7-way image classification set "dataset" from GitHub (Seyamalam/Banana); label vocabulary: banana healthy leaf, black sigatoka, bract mosaic virus, insect pest, moko disease, panama disease, yellow sigatoka.

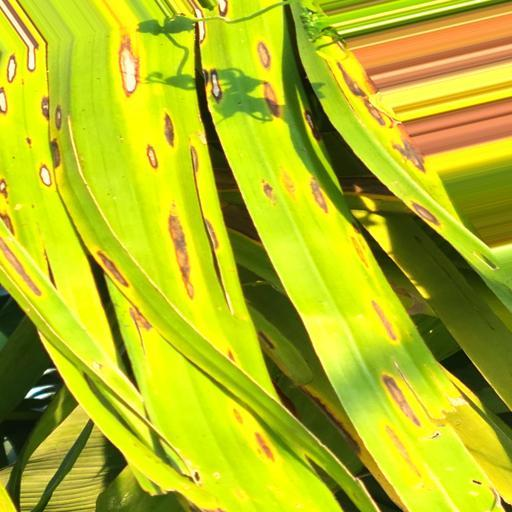
Label: yellow sigatoka

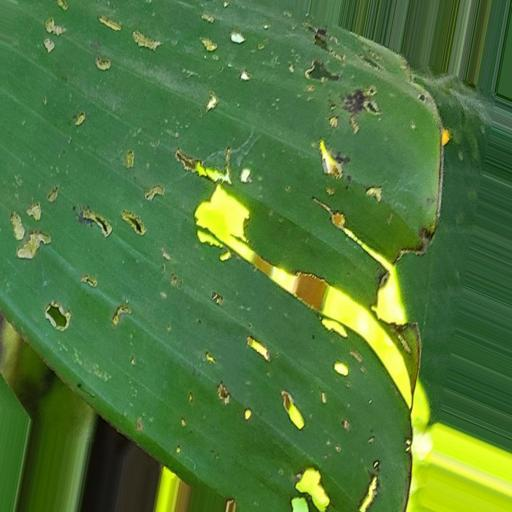
Label: insect pest

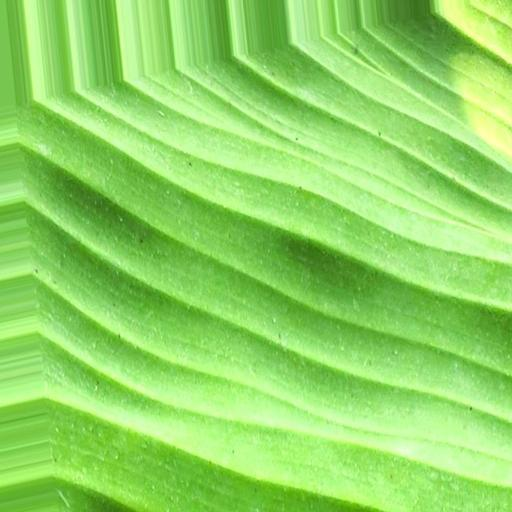
Label: banana healthy leaf

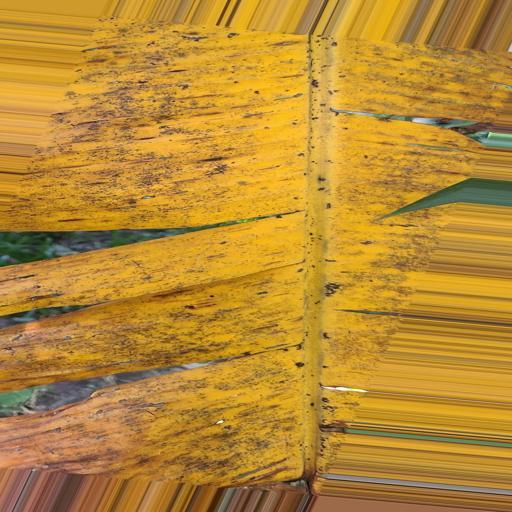
Label: panama disease

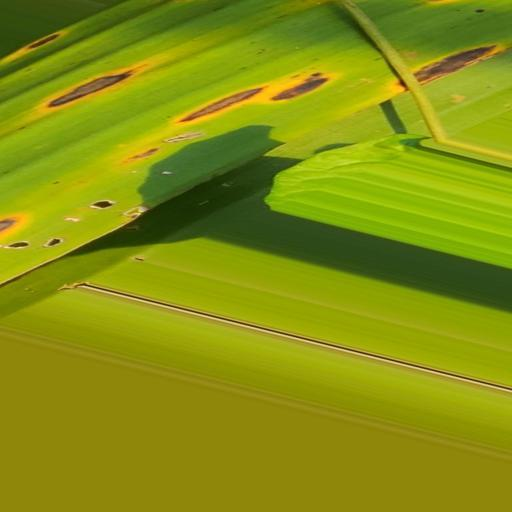
Label: yellow sigatoka

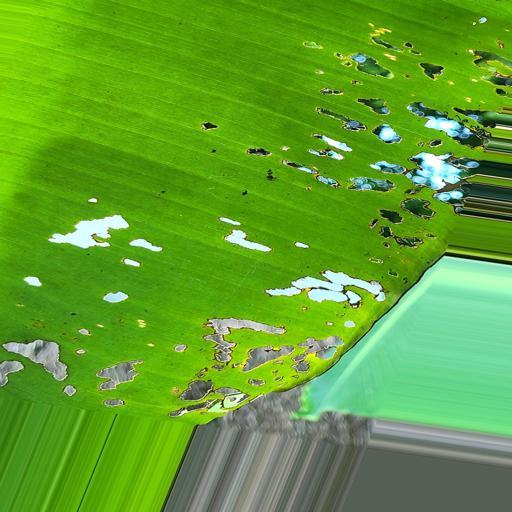
Label: insect pest
